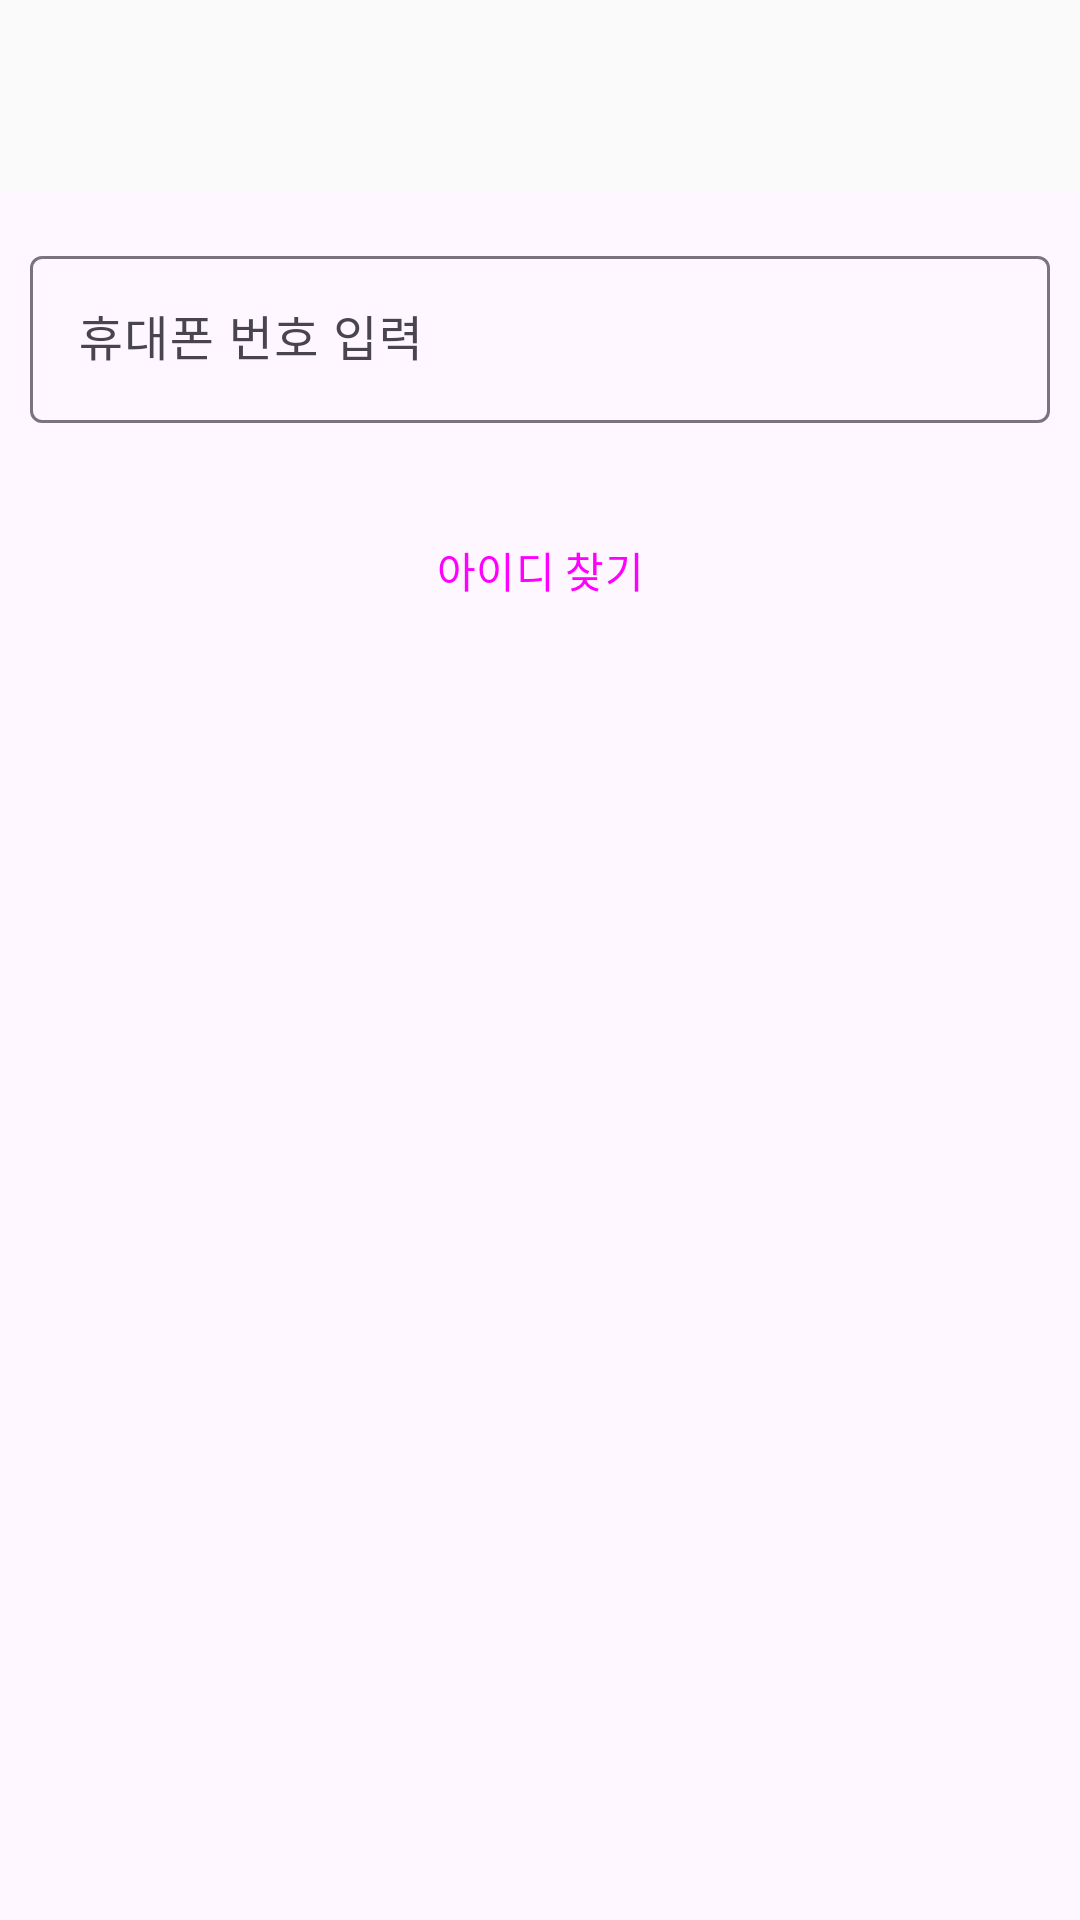

Android layout source for this screen:
<!-- AndroidManifest.xml: application theme Theme.My_Project_LoginService -->
<!-- res/layout/fragment_search_id.xml -->
<?xml version="1.0" encoding="utf-8"?>
<androidx.coordinatorlayout.widget.CoordinatorLayout xmlns:android="http://schemas.android.com/apk/res/android"
    xmlns:app="http://schemas.android.com/apk/res-auto"
    xmlns:tools="http://schemas.android.com/tools"
    android:layout_width="match_parent"
    android:layout_height="match_parent"
    android:orientation="vertical"
    android:transitionGroup="true"
    tools:context=".SearchIdFragment" >

    <com.google.android.material.appbar.MaterialToolbar
        android:id="@+id/materialToolbar8"
        android:layout_width="match_parent"
        android:layout_height="wrap_content"
        android:background="#FAFAFA"
        android:minHeight="?attr/actionBarSize"
        android:theme="?attr/actionBarTheme" />

    <LinearLayout
        android:layout_width="match_parent"
        android:layout_height="match_parent"
        android:layout_marginTop="70dp"
        android:orientation="vertical"
        android:padding="10dp">

        <com.google.android.material.textfield.TextInputLayout
            android:layout_width="match_parent"
            android:layout_height="wrap_content"
            android:hint="휴대폰 번호 입력"
            app:endIconMode="clear_text">

            <com.google.android.material.textfield.TextInputEditText
                android:id="@+id/phonenumberText"
                android:layout_width="match_parent"
                android:layout_height="wrap_content"
                android:inputType="number" />

        </com.google.android.material.textfield.TextInputLayout>

        <Button
            android:id="@+id/button2"
            style="@style/Widget.Material3.Button.OutlinedButton"
            android:layout_width="match_parent"
            android:layout_height="wrap_content"
            android:layout_marginTop="25dp"
            android:text="아이디 찾기" />

        <TextView
            android:id="@+id/textView7"
            android:layout_width="match_parent"
            android:layout_height="match_parent"
            android:layout_marginTop="10dp"
            android:textAppearance="@style/TextAppearance.AppCompat.Large" />
    </LinearLayout>
</androidx.coordinatorlayout.widget.CoordinatorLayout>
<!-- resources referenced by this layout -->
<resources>
  <style name="Theme.My_Project_LoginService" parent="Base.Theme.My_Project_LoginService" />
  <style name="Base.Theme.My_Project_LoginService" parent="Theme.Material3.DayNight.NoActionBar">
          
          
      </style>
</resources>
